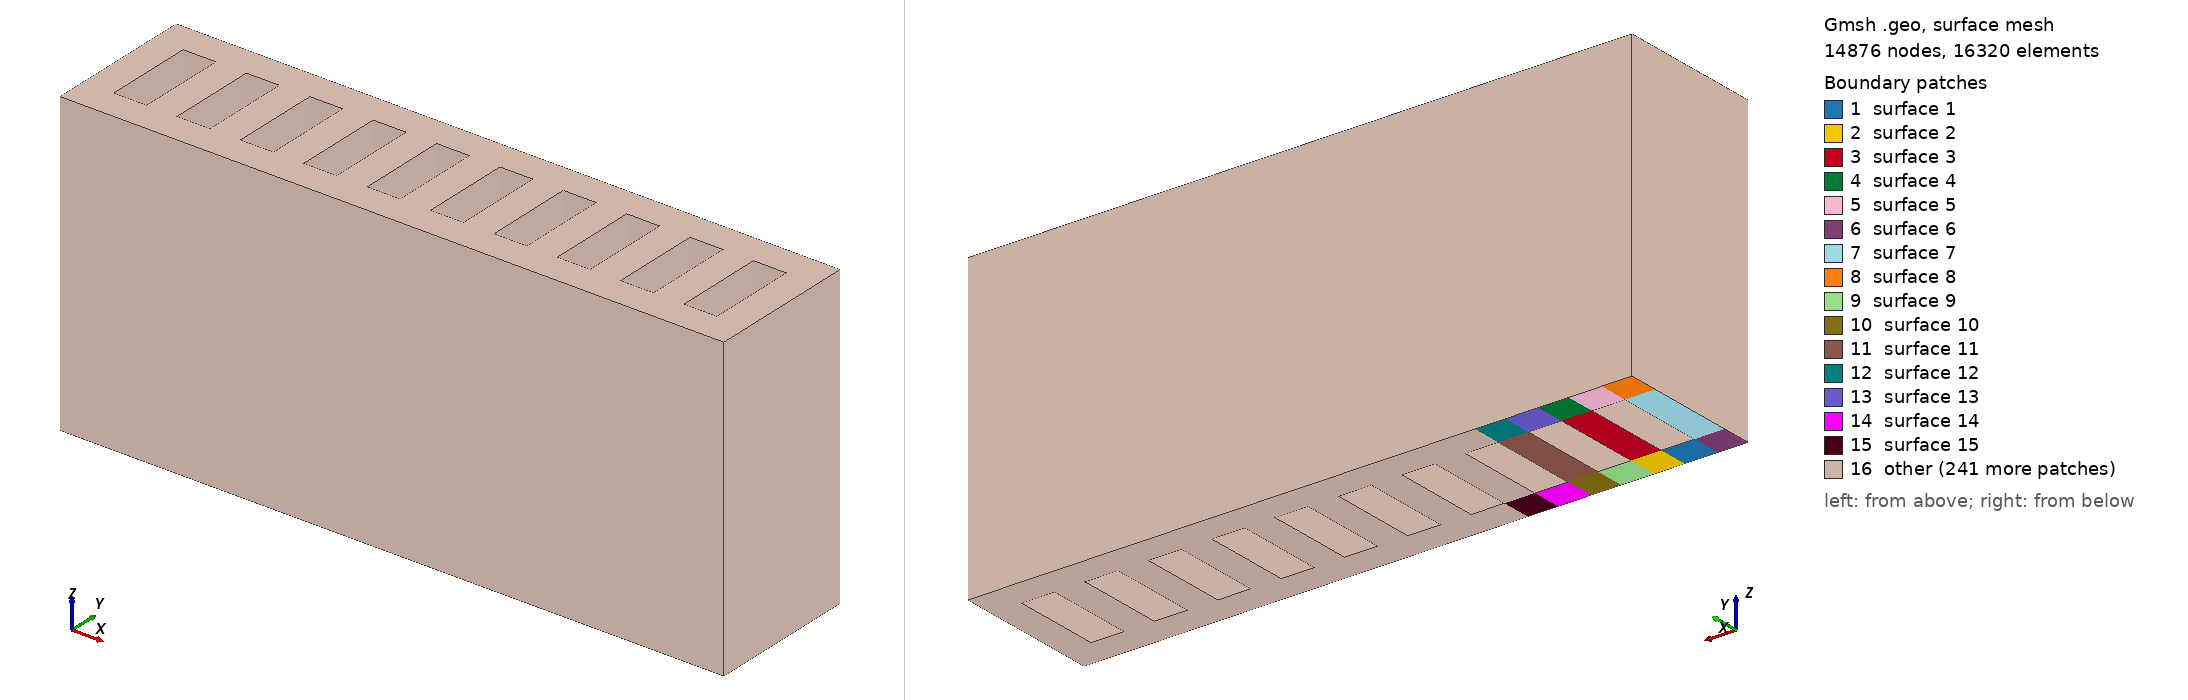

Gmsh geometry script, surface-meshed: 14876 nodes, 16320 surface elements. Boundary patches (legend numbers): 1 surface 1, 2 surface 2, 3 surface 3, 4 surface 4, 5 surface 5, 6 surface 6, 7 surface 7, 8 surface 8, 9 surface 9, 10 surface 10, 11 surface 11, 12 surface 12, 13 surface 13, 14 surface 14, 15 surface 15, 16 other. Left view from above one corner, right view from below the opposite corner. The script declares no physical surfaces, so the legend lists its geometric surfaces. The drawing asked Gmsh for element sizes between 1% and 20% of the model's largest extent; the script's own settings can give other sizes.

=== infill_sq_100.geo (drawn) ===
SetFactory("OpenCASCADE");

//==========================================================
// Input box
//==========================================================

// Full wall length width, and height
wl = 1000;
ww = 200;
// wh = 1000;
wh = 500;
// wh = 25;

// Layer width and height
lw = 50;
lh = 25;

// Number of infill pattern
// inum  =  5;
// inum  = 8;
inum  = 10;

// Mesh size
lc   = 20;
nel1 = 5;
nel2 = 4;
nel3 = 4;
nel4 = 5;

//==========================================================
// Compute geometry
//==========================================================

// Total number of layers
lyr = wh/lh;

// Infill spacing
// iw = wl/inum;
iw = (wl+lw)/inum;

// Infill base and height
ibase = lw/2*Sqrt(3);
iheig = lw/2;

Printf("lyr   =  %g", wh);
Printf("lyr   =  %g", lyr);
Printf("iw    =  %g", iw);
Printf("ibase =  %g", ibase);
Printf("iheig =  %g", iheig);

//==========================================================
// Create one patern
//==========================================================

c = lw/2;
d = iw-lw;
e = iw;

Point(1) = {    0,   -c,    0,    lc};
Point(2) = {    d,   -c,    0,    lc};
Point(3) = {    d,    c,    0,    lc};
Point(4) = {    0,    c,    0,    lc};
Point(5) = {    e,   -c,    0,    lc};
Point(6) = {    e,    c,    0,    lc};

c1 = ww - lw/2;
c2 = ww + lw/2;

Point(11) = {    0,   c1,    0,    lc};
Point(12) = {    d,   c1,    0,    lc};
Point(13) = {    d,   c2,    0,    lc};
Point(14) = {    0,   c2,    0,    lc};
Point(15) = {    e,   c1,    0,    lc};
Point(16) = {    e,   c2,    0,    lc};

Line(1) = {1, 2};
Line(2) = {2, 5};
Line(3) = {1, 4};
Line(4) = {4, 3};
Line(5) = {3, 6};
Line(6) = {2, 3};
Line(7) = {5, 6};
Line(8) = {6, 15};
Line(9) = {3, 12};
Line(10) = {12, 13};
Line(11) = {15, 16};
Line(12) = {11, 12};
Line(13) = {12, 15};
Line(14) = {11, 14};
Line(15) = {14, 13};
Line(16) = {13, 16};

Curve Loop(1) = {1, 6, -4, -3};
Curve Loop(2) = {2, 7, -5, -6};
Curve Loop(3) = {5, 8, -13, -9};
Curve Loop(4) = {13, 11, -16, -10};
Curve Loop(5) = {10, -15, -14, 12};

Plane Surface(1) = {1};
Plane Surface(2) = {2};
Plane Surface(3) = {3};
Plane Surface(4) = {4};
Plane Surface(5) = {5};

//==========================================================
// Close wall's end
//==========================================================

a = ibase;
b = iheig;

h = lw;
f = c1 - b;

Point(21) = {   -h,   -c,    0,    lc};
Point(22) = {   -h,    c,    0,    lc};
Point(23) = {   -h,   c1,    0,    lc};
Point(25) = {   -h,   c2,    0,    lc};

h = wl;
f = c + b;

// Point(26) = {    h,   -c,    0,    lc};
// Point(27) = {    h,    c,    0,    lc};
// Point(28) = {    h,   c1,    0,    lc};
// Point(30) = {    h,   c2,    0,    lc};

h = wl + lw;

// Point(31) = {    h,   -c,    0,    lc};
// Point(32) = {    h,    c,    0,    lc};
// Point(33) = {    h,   c1,    0,    lc};
// Point(35) = {    h,   c2,    0,    lc};

Line(17) = {21, 1};
Line(18) = {4, 22};
Line(19) = {22, 21};
Line(20) = {22, 23};
Line(21) = {23, 11};
Line(22) = {11, 4};
Line(23) = {23, 25};
Line(24) = {25, 14};

// Line(25) = {26, 31};
// Line(26) = {31, 32};
// Line(27) = {32, 27};
// Line(28) = {27, 26};
// Line(29) = {27, 28};
// Line(30) = {28, 33};
// Line(31) = {33, 32};
// Line(32) = {33, 35};
// Line(33) = {35, 30};
// Line(34) = {30, 28};

Curve Loop(6) = {17, 3, 18, 19};
Curve Loop(7) = {18, 20, 21, 22};
Curve Loop(8) = {21, 14, -24, -23};

// Curve Loop(9) = {25, 26, 27, 28};
// Curve Loop(10) = {27, 29, 30, 31};
// Curve Loop(11) = {30, 32, 33, 34};

Plane Surface(6) = {6};
Plane Surface(7) = {7};
Plane Surface(8) = {8};

// Plane Surface(9) = {9};
// Plane Surface(10) = {10};
// Plane Surface(11) = {11};

//==========================================================
// Copy the pattern
//==========================================================

// Symmetry: provide the coefficients of the equation defining the symmetry plane Ax + By + Cz + D = 0

// Copy this until the wall is long enought
Translate {  iw, 0, 0} { Duplicata { Surface{1}; Surface{2}; Surface{3}; Surface{4}; Surface{5}; } }
Translate {2*iw, 0, 0} { Duplicata { Surface{1}; Surface{2}; Surface{3}; Surface{4}; Surface{5}; } }
Translate {3*iw, 0, 0} { Duplicata { Surface{1}; Surface{2}; Surface{3}; Surface{4}; Surface{5}; } }
Translate {4*iw, 0, 0} { Duplicata { Surface{1}; Surface{2}; Surface{3}; Surface{4}; Surface{5}; } }
Translate {5*iw, 0, 0} { Duplicata { Surface{1}; Surface{2}; Surface{3}; Surface{4}; Surface{5}; } }
Translate {6*iw, 0, 0} { Duplicata { Surface{1}; Surface{2}; Surface{3}; Surface{4}; Surface{5}; } }
Translate {7*iw, 0, 0} { Duplicata { Surface{1}; Surface{2}; Surface{3}; Surface{4}; Surface{5}; } }
Translate {8*iw, 0, 0} { Duplicata { Surface{1}; Surface{2}; Surface{3}; Surface{4}; Surface{5}; } }
Translate {9*iw, 0, 0} { Duplicata { Surface{1}; Surface{2}; Surface{3}; Surface{4}; Surface{5}; } }

Coherence;
Recombine Surface "*";
Mesh.RecombineAll = 1;
s[] = Surface "*";
Extrude {0, 0, wh} {  Surface{ s[] }  ; Layers{lyr}; Recombine;}
